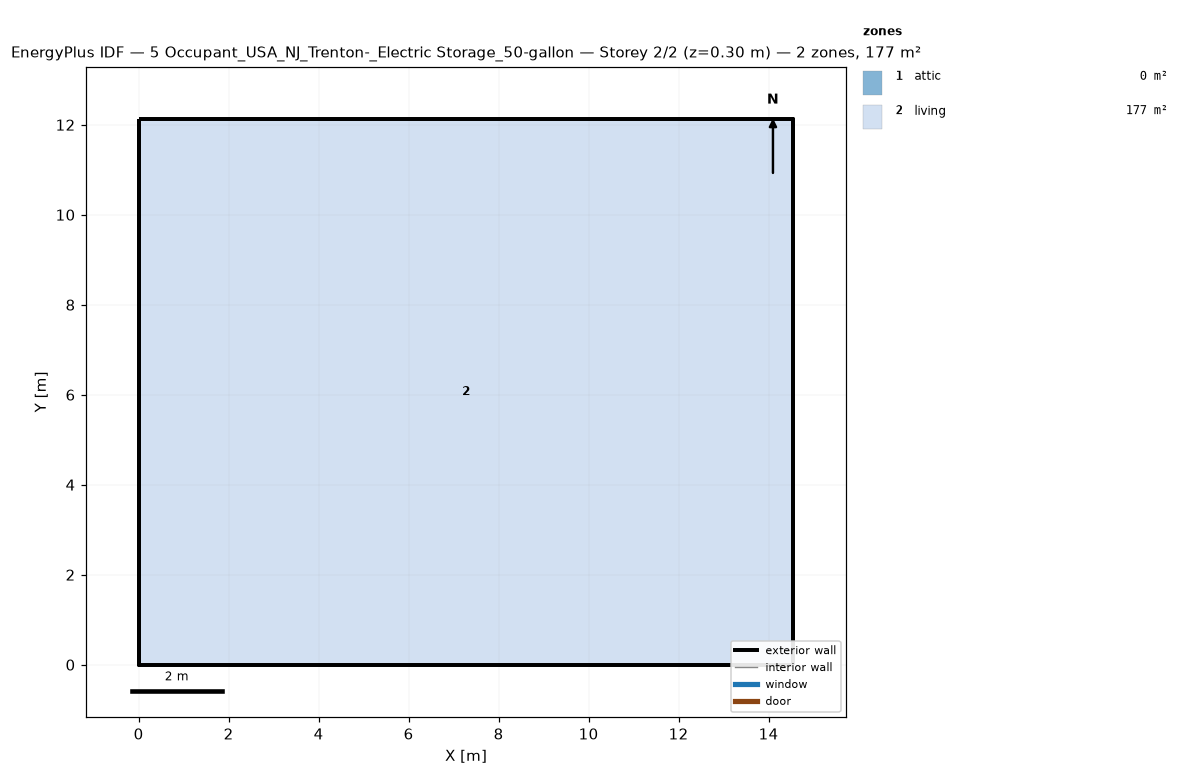
=== STOREY PLAN SPEC (per zone: floor XY polygon, exterior-wall plan segments, windows/doors) ===
zone 1: attic  (0.0 m²)
  exterior wall: (14.55, 0.00) – (14.55, 12.13) – (14.55, 6.06)  [18.2 m]
  exterior wall: (0.00, 12.13) – (0.00, 0.00) – (0.00, 6.06)  [18.2 m]
zone 2: living  (176.5 m²)
  floor: (0.00, 0.00) (0.00, 12.13) (14.55, 12.13) (14.55, 0.00)
  exterior wall: (0.00, 0.00) – (14.55, 0.00)  [14.6 m]
  exterior wall: (14.55, 0.00) – (14.55, 12.13)  [12.1 m]
  exterior wall: (14.55, 12.13) – (0.00, 12.13)  [14.6 m]
  exterior wall: (0.00, 12.13) – (0.00, 0.00)  [12.1 m]

=== DERIVED (storey summary) ===
Building: 5 Occupant_USA_NJ_Trenton-_Electric Storage_50-gallon
Storey: 2 of 2  (floor level z = 0.30 m)
Storey gross floor area: 176.5 m²
Zones on this storey: 2
  - attic: floor 0.0 m²; exterior wall 36.4 m (24.5 m²); WWR 0.0%
  - living: floor 176.5 m²; exterior wall 53.4 m (146.4 m²); WWR 0.0%
Zone adjacency: (none detected)